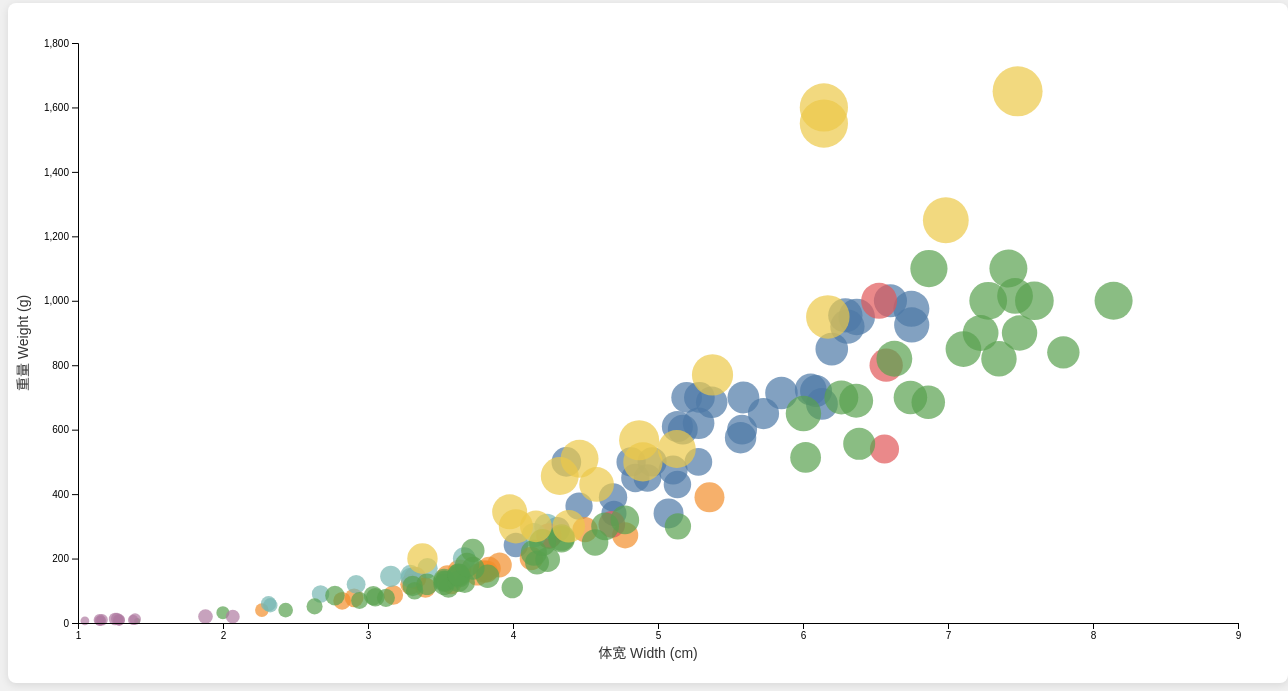
D3 v7 page, settled after 480 driven frames (8 s of simulated time); the page loaded 1 data file(s).


            // 新增状态变量
            let currentSizeDimension = 'length1';
            let hiddenSpecies = new Set(); // 存储被隐藏的物种

            d3.csv("Fish.csv", d3.autoType).then(rawData => {
                // 数据预处理
                const processedData = rawData.map(d => ({
                    Species: d.Species,
                    width: d['Width(cm)'],
                    weight: d['Weight(g)'],
                    length1: d['Length1(cm)'],
                    length2: d['Length2(cm)'],
                    length3: d['Length3(cm)'],
                    height: d['Height(cm)']
                })).filter(d => 
                    !isNaN(d.width) && 
                    !isNaN(d.weight) &&
                    d.width > 0 &&
                    d.weight > 0
                );
                            // 新增统计数据处理
            const speciesGroups = d3.group(processedData, d => d.Species);
            const statsData = Array.from(speciesGroups, ([species, records]) => ({
                Species: species,
                Count: records.length,
                AvgWidth: d3.mean(records, d => d.width),
                AvgWeight: d3.mean(records, d => d.weight),
                AvgLength1: d3.mean(records, d => d.length1),
                AvgLength2: d3.mean(records, d => d.length2),
                AvgLength3: d3.mean(records, d => d.length3)
            }));

            // 渲染统计表格
            const statsTable = d3.select("#stats-table tbody");
            statsTable.selectAll("tr")
                .data(statsData)
                .join("tr")
                .html(d => `
                    <td>${d.Species}</td>
                    <td>${d.Count}</td>
                    <td>${d.AvgWidth.toFixed(2)}</td>
                    <td>${d.AvgWeight.toFixed(2)}</td>
                    <td>${d.AvgLength1.toFixed(2)}</td>
                    <td>${d.AvgLength2.toFixed(2)}</td>
                    <td>${d.AvgLength3.toFixed(2)}</td>
                `);

                // 计算点的大小（保持原逻辑）
                const sizeValues = processedData.map(d => d.length1);
                const sizeExtent = d3.extent(sizeValues);

                // 设置比例尺
                const width = 1280, height = 680;
                const margin = { top: 40, right: 50, bottom: 60, left: 70 };

                // X轴改为Width
                const x = d3.scaleLinear()
                    .domain(d3.extent(processedData, d => d.width))
                    .range([margin.left, width - margin.right])
                    .nice();

                // Y轴改为Weight
                const y = d3.scaleLinear()
                    .domain(d3.extent(processedData, d => d.weight))
                    .range([height - margin.bottom, margin.top])
                    .nice();

                // 改为统一使用sizeScale
                // 动态计算初始size比例尺
                const initialSizeValues = processedData.map(d => d[currentSizeDimension]);
                const size = d3.scaleSqrt()
                    .domain(d3.extent(initialSizeValues))
                    .range([3, 25]);

                const color = d3.scaleOrdinal()
                    .domain(Array.from(new Set(processedData.map(d => d.Species))))
                    .range(d3.schemeTableau10);

                // 创建SVG画布
                const svg = d3.select("body").append("svg")
                    .attr("width", width)
                    .attr("height", height)
                    .style("background", "white")
                    .style("border-radius", "8px")
                    .style("box-shadow", "0 2px 8px rgba(0,0,0,0.1)");
                d3.selectAll(".size-control").on("click", function() {
                    // 切换active状态
                    d3.selectAll(".size-control").classed("active", false);
                    d3.select(this).classed("active", true);
                
                    // 更新当前尺寸维度
                    currentSizeDimension = d3.select(this).attr("data-dim");
                
                    // 过滤可见数据（排除隐藏物种）
                    const visibleData = processedData.filter(d => !hiddenSpecies.has(d.Species));
                    
                    // 处理空数据集的情况
                    const safeExtent = (data) => data.length > 0 ? d3.extent(data) : [0, 1];
                    
                    // 更新比例尺domain（基于可见数据）
                    const newSizeValues = visibleData.map(d => d[currentSizeDimension]);
                    size.domain(safeExtent(newSizeValues));
                
                    // 更新所有圆点的半径（包括隐藏的，但视觉上不可见）
                    circles.transition()
                        .duration(300)
                        .attr("r", d => size(d[currentSizeDimension]));
                });
                const circles = svg.selectAll("circle")
                    .data(processedData)
                    .join("circle")
                    .attr("cx", d => x(d.width))
                    .attr("cy", d => y(d.weight))
                    .attr("r", d => size(d[currentSizeDimension]))  // 动态属性
                    .style("fill", d => color(d.Species))
                    .on("mouseover", showTooltip)
                    .on("mouseout", hideTooltip);

                // 绘制坐标轴
                svg.append("g")
                    .attr("class", "x-axis")
                    .attr("transform", `translate(0,${height - margin.bottom})`)
                    .call(d3.axisBottom(x))
                    .append("text")
                    .attr("class", "axis-label")
                    .attr("x", width/2)
                    .attr("y", 35)
                    .style("text-anchor", "middle")
                    .text("体宽 Width (cm)");  // 修改X轴标签

                svg.append("g")
                    .attr("class", "y-axis")
                    .attr("transform", `translate(${margin.left},0)`)
                    .call(d3.axisLeft(y))
                    .append("text")
                    .attr("class", "axis-label")
                    .attr("transform", "rotate(-90)")
                    .attr("x", -height/2)
                    .attr("y", -50)
                    .style("text-anchor", "middle")
                    .text("重量 Weight (g)");  // 修改Y轴标签

                // 创建图例（保持原逻辑）
                const legend = d3.select("#legend")
                    .style("text-align", "center")
                    .selectAll(".legend-item")
                    .data(color.domain())
                    .join("div")
                    .attr("class", "legend-item")
                    .on("click", toggleVisibility);

                legend.append("span")
                    .style("display", "inline-block")
                    .style("width", "14px")
                    .style("height", "14px")
                    .style("background-color", color)
                    .style("margin-right", "6px")
                    .style("border-radius", "3px");

                legend.append("span")
                    .text(d => d)
                    .style("font-size", "14px")
                    .style("color", "#444");

                // 交互功能
                function showTooltip(event, d) {
                    d3.select(this)
                        .style("opacity", 1)
                        .style("stroke", "#333");

                    d3.select("#tooltip")
                        .html(`
                            <div style="margin-bottom:6px;font-weight:bold;color:${color(d.Species)};">
                                ${d.Species}
                            </div>
                            <div>体宽: ${d.width.toFixed(2)} cm</div>
                            <div>重量: ${d.weight.toFixed(2)} g</div>
                            <div>Length1: ${d.length1.toFixed(2)} cm</div>
                            <div>Length2: ${d.length2.toFixed(2)} cm</div>
                            <div>Length3: ${d.length3.toFixed(2)} cm</div>
                        `)
                        .style("left", `${event.pageX + 15}px`)
                        .style("top", `${event.pageY - 15}px`)
                        .style("opacity", 1);
                }

                function hideTooltip() {
                    d3.select(this)
                        .style("opacity", 0.7)
                        .style("stroke", "none");
                    d3.select("#tooltip").style("opacity", 0);
                }

                function toggleVisibility(event, s) {
                    const isActive = d3.select(this).classed("active");
                    d3.select(this).classed("active", !isActive);

                    // 更新隐藏物种集合
                    if (isActive) {
                        hiddenSpecies.delete(s);
                    } else {
                        hiddenSpecies.add(s);
                    }

                    // 过滤可见数据
                    const visibleData = processedData.filter(d => !hiddenSpecies.has(d.Species));

                    // 安全处理空数据集
                    const safeExtent = (data, accessor) => 
                        data.length > 0 ? d3.extent(data, accessor) : [0, 1];

                    // 更新坐标轴domain
                    x.domain(safeExtent(visibleData, d => d.width)).nice();
                    y.domain(safeExtent(visibleData, d => d.weight)).nice();

                    // 更新坐标轴显示（带过渡动画）
                    svg.select(".x-axis")
                        .transition()
                        .duration(300)
                        .call(d3.axisBottom(x).tickSizeOuter(0));

                    svg.select(".y-axis")
                        .transition()
                        .duration(300)
                        .call(d3.axisLeft(y).tickSizeOuter(0));

                    // 更新所有数据点的位置和透明度
                    circles
                        .transition()
                        .duration(300)
                        .attr("cx", d => x(d.width))
                        .attr("cy", d => y(d.weight))
                        .style("opacity", d => hiddenSpecies.has(d.Species) ? 0 : 0.7);
                }
            });
        

### data: Fish.csv
Species, Weight(g), Length1(cm), Length2(cm), Length3(cm), Height(cm), Width(cm)
Bream, 242, 23.2, 25.4, 30, 11.52, 4.02
Bream, 290, 24, 26.3, 31.2, 12.48, 4.306
Bream, 340, 23.9, 26.5, 31.1, 12.38, 4.696
Bream, 363, 26.3, 29, 33.5, 12.73, 4.455
Bream, 430, 26.5, 29, 34, 12.44, 5.134
Bream, 450, 26.8, 29.7, 34.7, 13.6, 4.927
Bream, 500, 26.8, 29.7, 34.5, 14.18, 5.279
Bream, 390, 27.6, 30, 35, 12.67, 4.69
Bream, 450, 27.6, 30, 35.1, 14, 4.844
Bream, 500, 28.5, 30.7, 36.2, 14.23, 4.959
Bream, 475, 28.4, 31, 36.2, 14.26, 5.104
Bream, 500, 28.7, 31, 36.2, 14.37, 4.815
Bream, 500, 29.1, 31.5, 36.4, 13.76, 4.368
Bream, 340, 29.5, 32, 37.3, 13.91, 5.073
Bream, 600, 29.4, 32, 37.2, 14.95, 5.171
Bream, 600, 29.4, 32, 37.2, 15.44, 5.58
Bream, 700, 30.4, 33, 38.3, 14.86, 5.285
Bream, 700, 30.4, 33, 38.5, 14.94, 5.197
Bream, 610, 30.9, 33.5, 38.6, 15.63, 5.134
Bream, 650, 31, 33.5, 38.7, 14.47, 5.728
Bream, 575, 31.3, 34, 39.5, 15.13, 5.569
Bream, 685, 31.4, 34, 39.2, 15.99, 5.37
Bream, 620, 31.5, 34.5, 39.7, 15.52, 5.28
Bream, 680, 31.8, 35, 40.6, 15.47, 6.131
Bream, 700, 31.9, 35, 40.5, 16.24, 5.589
Bream, 725, 31.8, 35, 40.9, 16.36, 6.053
Bream, 720, 32, 35, 40.6, 16.36, 6.09
Bream, 714, 32.7, 36, 41.5, 16.52, 5.851
Bream, 850, 32.8, 36, 41.6, 16.89, 6.198
Bream, 1000, 33.5, 37, 42.6, 18.96, 6.603
Bream, 920, 35, 38.5, 44.1, 18.04, 6.306
Bream, 955, 35, 38.5, 44, 18.08, 6.292
Bream, 925, 36.2, 39.5, 45.3, 18.75, 6.75
Bream, 975, 37.4, 41, 45.9, 18.64, 6.747
Bream, 950, 38, 41, 46.5, 17.62, 6.37
Roach, 40, 12.9, 14.1, 16.2, 4.147, 2.268
Roach, 69, 16.5, 18.2, 20.3, 5.298, 2.822
Roach, 78, 17.5, 18.8, 21.2, 5.576, 2.904
Roach, 87, 18.2, 19.8, 22.2, 5.617, 3.175
Roach, 120, 18.6, 20, 22.2, 6.216, 3.574
Roach, 0, 19, 20.5, 22.8, 6.475, 3.352
Roach, 110, 19.1, 20.8, 23.1, 6.168, 3.396
Roach, 120, 19.4, 21, 23.7, 6.115, 3.294
Roach, 150, 20.4, 22, 24.7, 5.804, 3.754
Roach, 145, 20.5, 22, 24.3, 6.634, 3.548
Roach, 160, 20.5, 22.5, 25.3, 7.033, 3.82
Roach, 140, 21, 22.5, 25, 6.55, 3.325
Roach, 160, 21.1, 22.5, 25, 6.4, 3.8
Roach, 169, 22, 24, 27.2, 7.534, 3.835
Roach, 161, 22, 23.4, 26.7, 6.915, 3.631
Roach, 200, 22.1, 23.5, 26.8, 7.397, 4.127
Roach, 180, 23.6, 25.2, 27.9, 7.087, 3.906
Roach, 290, 24, 26, 29.2, 8.877, 4.497
Roach, 272, 25, 27, 30.6, 8.568, 4.774
Roach, 390, 29.5, 31.7, 35, 9.485, 5.355
Whitefish, 270, 23.6, 26, 28.7, 8.38, 4.248
Whitefish, 270, 24.1, 26.5, 29.3, 8.145, 4.248
Whitefish, 306, 25.6, 28, 30.8, 8.778, 4.682
Whitefish, 540, 28.5, 31, 34, 10.74, 6.562
Whitefish, 800, 33.7, 36.4, 39.6, 11.76, 6.574
... 101 more rows